Dataset: dataset_cleaned (GitHub, elahemazloomian/traffic-vehicle-classification). Classes: ambulance, autobus, kamyun, kamyunet, minibus, savari, taxi, vanet.

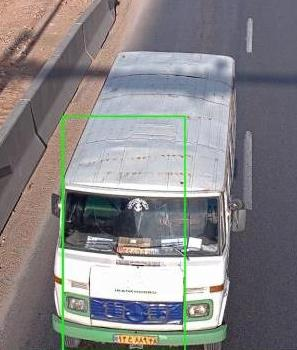
Label: minibus

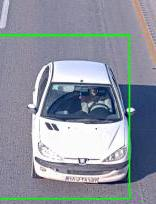
Label: savari

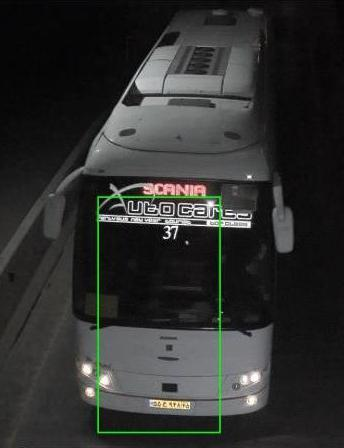
Label: autobus

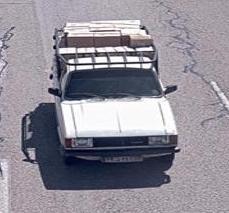
Label: vanet

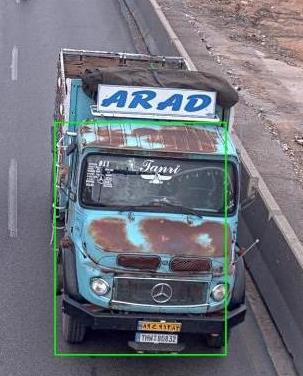
Label: kamyun

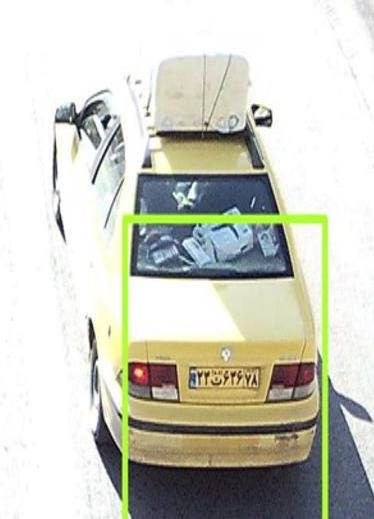
Label: taxi
